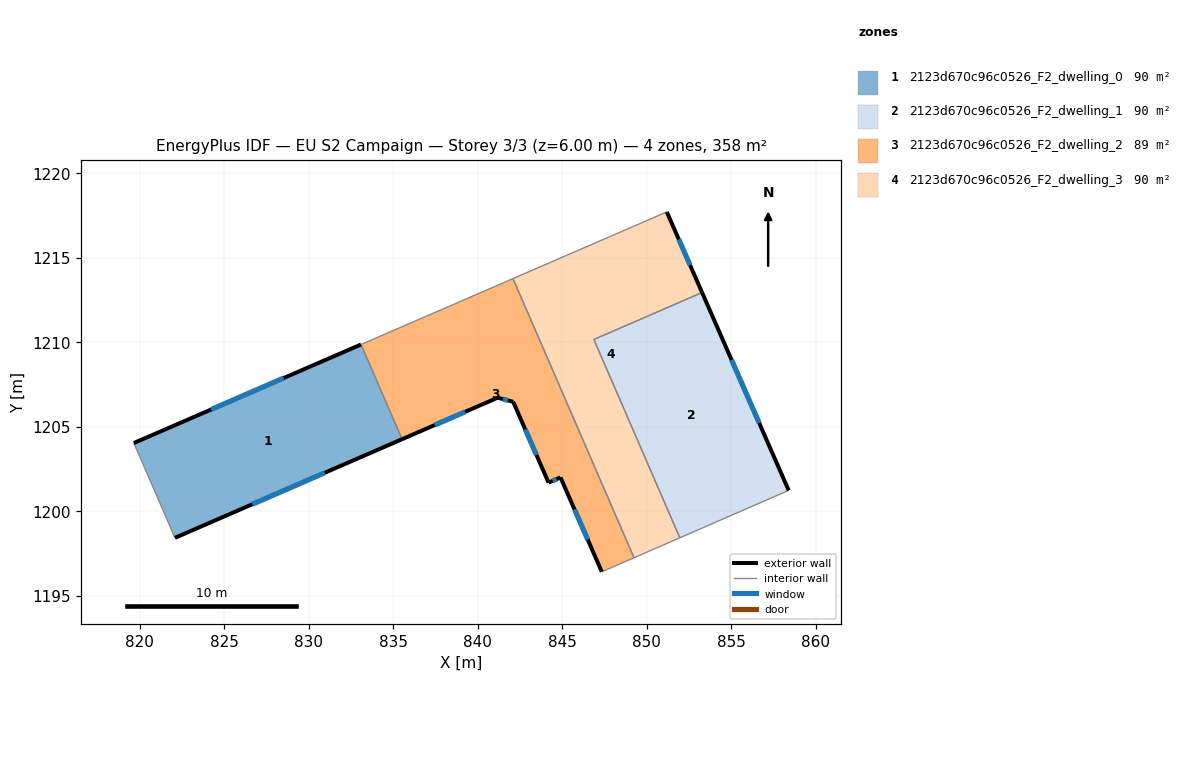
=== STOREY PLAN SPEC (per zone: floor XY polygon, exterior-wall plan segments, windows/doors) ===
zone 1: 2123d670c96c0526_F2_dwelling_0  (89.5 m²)
  floor: (833.10, 1209.87) (835.53, 1204.27) (822.09, 1198.43) (819.66, 1204.04)
  exterior wall: (833.10, 1209.87) – (819.66, 1204.04)  [14.7 m]
    window: (828.52, 1207.89) – (824.23, 1206.03)  [4.5 m²]
  exterior wall: (822.09, 1198.43) – (835.53, 1204.27)  [14.6 m]
    window: (826.66, 1200.42) – (830.96, 1202.28)  [4.5 m²]
  interior walls: 2
zone 2: 2123d670c96c0526_F2_dwelling_1  (89.5 m²)
  floor: (853.28, 1212.95) (858.40, 1201.24) (851.96, 1198.44) (846.87, 1210.17)
  exterior wall: (858.40, 1201.24) – (853.28, 1212.95)  [12.8 m]
    window: (856.66, 1205.22) – (855.02, 1208.96)  [3.9 m²]
  interior walls: 3
zone 3: 2123d670c96c0526_F2_dwelling_2  (89.5 m²)
  floor: (842.09, 1213.77) (849.25, 1197.25) (847.34, 1196.42) (844.90, 1202.01) (844.19, 1201.70) (842.10, 1206.48) (841.19, 1206.73) (835.53, 1204.27) (833.10, 1209.87)
  exterior wall: (842.10, 1206.48) – (844.19, 1201.70)  [5.2 m]
    window: (842.81, 1204.85) – (843.48, 1203.33)  [1.6 m²]
  exterior wall: (841.19, 1206.73) – (842.10, 1206.48)  [0.9 m]
    window: (841.50, 1206.64) – (841.79, 1206.57)  [0.3 m²]
  exterior wall: (835.53, 1204.27) – (841.19, 1206.73)  [6.2 m]
    window: (837.45, 1205.10) – (839.26, 1205.89)  [1.9 m²]
  exterior wall: (844.90, 1202.01) – (847.34, 1196.42)  [6.1 m]
    window: (845.73, 1200.11) – (846.51, 1198.33)  [1.9 m²]
  exterior wall: (844.19, 1201.70) – (844.90, 1202.01)  [0.8 m]
    window: (844.43, 1201.81) – (844.66, 1201.90)  [0.2 m²]
  interior walls: 4
zone 4: 2123d670c96c0526_F2_dwelling_3  (89.5 m²)
  floor: (851.19, 1217.72) (853.28, 1212.95) (846.87, 1210.17) (851.96, 1198.44) (849.25, 1197.25) (842.09, 1213.77)
  exterior wall: (853.28, 1212.95) – (851.19, 1217.72)  [5.2 m]
    window: (852.57, 1214.57) – (851.90, 1216.09)  [1.6 m²]
  interior walls: 5

=== DERIVED (storey summary) ===
Building: EU S2 Campaign
Storey: 3 of 3  (floor level z = 6.00 m)
Storey gross floor area: 358.0 m²
Zones on this storey: 4
  - 2123d670c96c0526_F2_dwelling_0: floor 89.5 m²; exterior wall 29.3 m (87.9 m²); 2 window(s) 9.0 m²; WWR 10.2%
  - 2123d670c96c0526_F2_dwelling_1: floor 89.5 m²; exterior wall 12.8 m (38.3 m²); 1 window(s) 3.9 m²; WWR 10.2%
  - 2123d670c96c0526_F2_dwelling_2: floor 89.5 m²; exterior wall 19.2 m (57.6 m²); 5 window(s) 5.9 m²; WWR 10.2%
  - 2123d670c96c0526_F2_dwelling_3: floor 89.5 m²; exterior wall 5.2 m (15.6 m²); 1 window(s) 1.6 m²; WWR 10.2%
Zone adjacency (shared interzone walls):
  - 2123d670c96c0526_F2_dwelling_0 ↔ 2123d670c96c0526_F2_dwelling_2
  - 2123d670c96c0526_F2_dwelling_1 ↔ 2123d670c96c0526_F2_dwelling_3
  - 2123d670c96c0526_F2_dwelling_2 ↔ 2123d670c96c0526_F2_dwelling_3